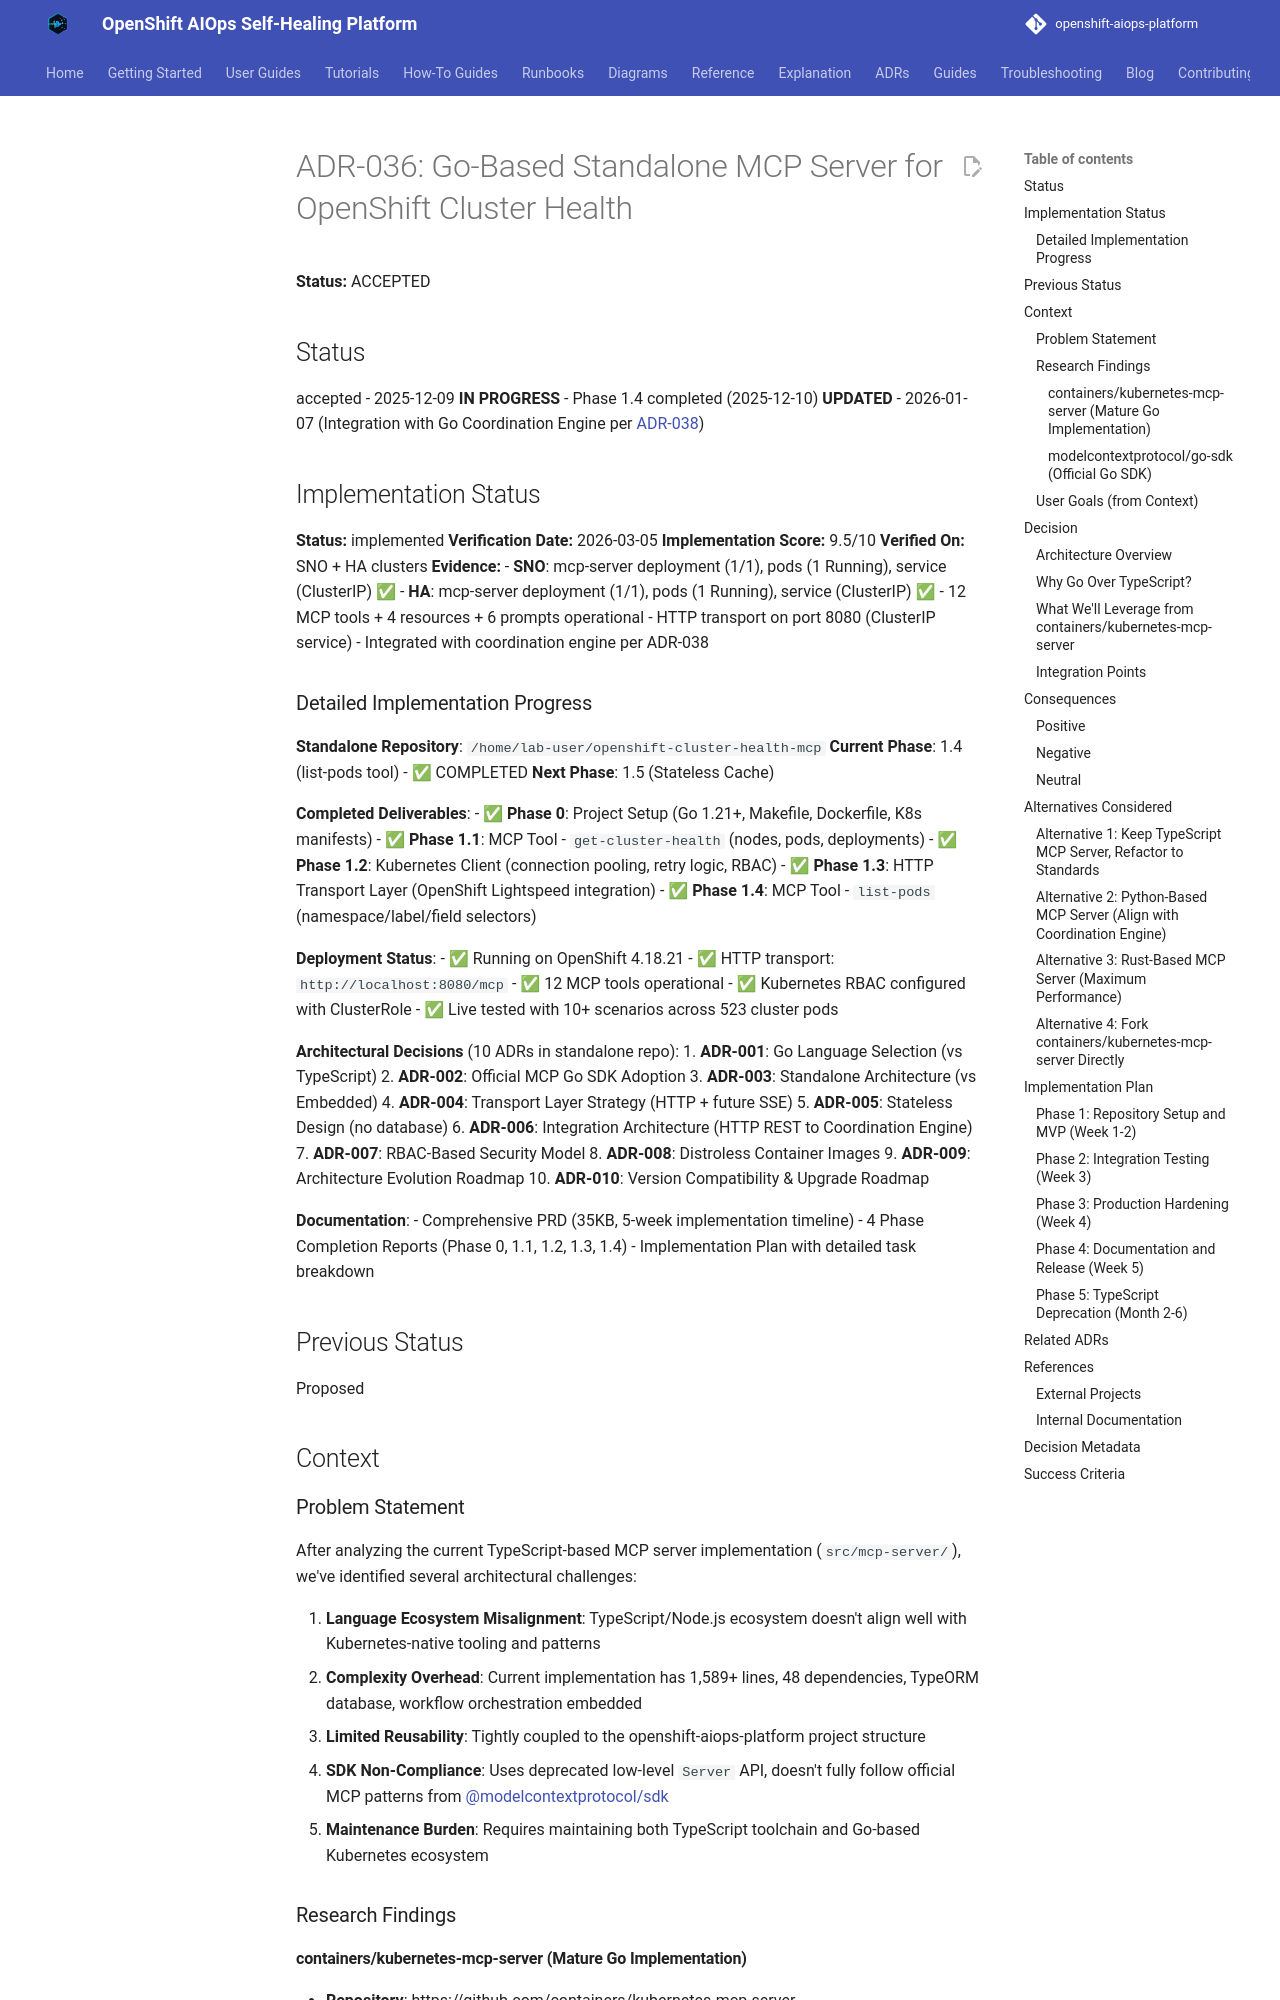

repository: KubeHeal/openshift-aiops-platform · page: adrs/036-go-based-standalone-mcp-server/index.html · generator: mkdocs

# ADR-036: Go-Based Standalone MCP Server for OpenShift Cluster Health

**Status:** ACCEPTED

## Status
accepted - 2025-12-09
**IN PROGRESS** - Phase 1.4 completed (2025-12-10)
**UPDATED** - 2026-01-07 (Integration with Go Coordination Engine per [ADR-038](038-go-coordination-engine-migration.md))

## Implementation Status
**Status:** implemented
**Verification Date:** 2026-03-05
**Implementation Score:** 9.5/10
**Verified On:** SNO + HA clusters
**Evidence:**
- **SNO**: mcp-server deployment (1/1), pods (1 Running), service (ClusterIP) ✅
- **HA**: mcp-server deployment (1/1), pods (1 Running), service (ClusterIP) ✅
- 12 MCP tools + 4 resources + 6 prompts operational
- HTTP transport on port 8080 (ClusterIP service)
- Integrated with coordination engine per ADR-038

### Detailed Implementation Progress

**Standalone Repository**: `/home/lab-user/openshift-cluster-health-mcp`
**Current Phase**: 1.4 (list-pods tool) - ✅ COMPLETED
**Next Phase**: 1.5 (Stateless Cache)

**Completed Deliverables**:
- ✅ **Phase 0**: Project Setup (Go 1.21+, Makefile, Dockerfile, K8s manifests)
- ✅ **Phase 1.1**: MCP Tool - `get-cluster-health` (nodes, pods, deployments)
- ✅ **Phase 1.2**: Kubernetes Client (connection pooling, retry logic, RBAC)
- ✅ **Phase 1.3**: HTTP Transport Layer (OpenShift Lightspeed integration)
- ✅ **Phase 1.4**: MCP Tool - `list-pods` (namespace/label/field selectors)

**Deployment Status**:
- ✅ Running on OpenShift 4.18.21
- ✅ HTTP transport: `http://localhost:8080/mcp`
- ✅ 12 MCP tools operational
- ✅ Kubernetes RBAC configured with ClusterRole
- ✅ Live tested with 10+ scenarios across 523 cluster pods

**Architectural Decisions** (10 ADRs in standalone repo):
1. **ADR-001**: Go Language Selection (vs TypeScript)
2. **ADR-002**: Official MCP Go SDK Adoption
3. **ADR-003**: Standalone Architecture (vs Embedded)
4. **ADR-004**: Transport Layer Strategy (HTTP + future SSE)
5. **ADR-005**: Stateless Design (no database)
6. **ADR-006**: Integration Architecture (HTTP REST to Coordination Engine)
7. **ADR-007**: RBAC-Based Security Model
8. **ADR-008**: Distroless Container Images
9. **ADR-009**: Architecture Evolution Roadmap
10. **ADR-010**: Version Compatibility & Upgrade Roadmap

**Documentation**:
- Comprehensive PRD (35KB, 5-week implementation timeline)
- 4 Phase Completion Reports (Phase 0, 1.1, 1.2, 1.3, 1.4)
- Implementation Plan with detailed task breakdown

## Previous Status
Proposed

## Context

### Problem Statement
After analyzing the current TypeScript-based MCP server implementation (`src/mcp-server/`), we've identified several architectural challenges:

1. **Language Ecosystem Misalignment**: TypeScript/Node.js ecosystem doesn't align well with Kubernetes-native tooling and patterns
2. **Complexity Overhead**: Current implementation has 1,589+ lines, 48 dependencies, TypeORM database, workflow orchestration embedded
3. **Limited Reusability**: Tightly coupled to the openshift-aiops-platform project structure
4. **SDK Non-Compliance**: Uses deprecated low-level `Server` API, doesn't fully follow official MCP patterns from [@modelcontextprotocol/sdk](https://github.com/modelcontextprotocol/typescript-sdk)
5. **Maintenance Burden**: Requires maintaining both TypeScript toolchain and Go-based Kubernetes ecosystem

### Research Findings
